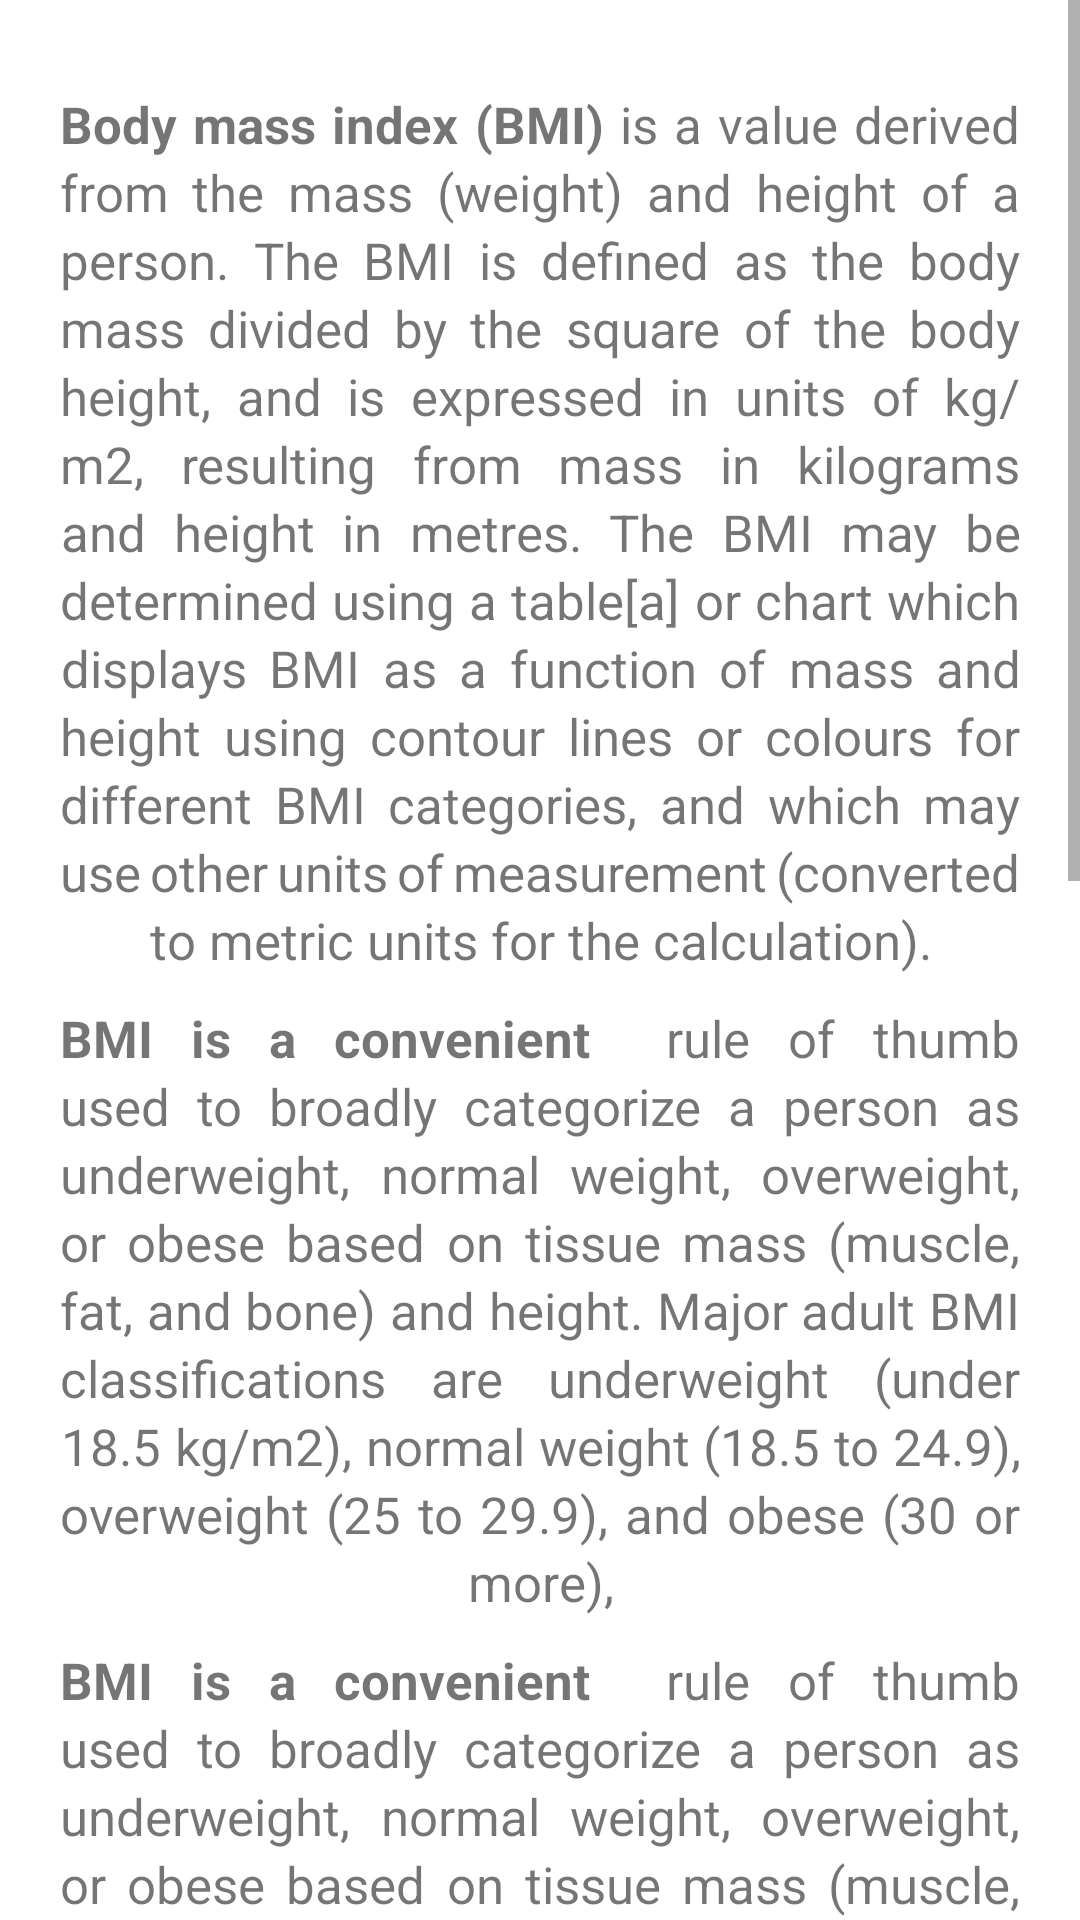

Reconstruct the res/layout file that produces this screen, plus the resources it refers to.
<!-- AndroidManifest.xml: application theme Theme.LearnAndroid -->
<!-- res/layout/activity_about_us.xml -->
<?xml version="1.0" encoding="utf-8"?>
<ScrollView xmlns:android="http://schemas.android.com/apk/res/android"
    xmlns:app="http://schemas.android.com/apk/res-auto"
    xmlns:tools="http://schemas.android.com/tools"
    android:layout_width="match_parent"
    android:orientation="vertical"
    android:layout_height="match_parent"
    tools:context=".AboutUs">


    <LinearLayout
        android:orientation="vertical"
        android:layout_width="match_parent"
        android:layout_height="match_parent">
    <TextView
        android:layout_width="wrap_content"
        android:layout_height="wrap_content"
        android:layout_gravity="center_horizontal|center"
        android:layout_marginLeft="20sp"
        android:layout_marginTop="30dp"
        android:layout_marginRight="20sp"
        android:gravity="center"
        android:justificationMode="inter_word"
        android:lineSpacingExtra="3dp"
        android:text="@string/Bmi_artical"
        android:textAlignment="center"
        android:textSize="17sp" />

    <TextView
        android:justificationMode="inter_word"
        android:layout_gravity="center_horizontal|center"
        android:gravity="center"
        android:layout_marginTop="10dp"
        android:text="@string/bmi_long_arical"
        android:textAlignment="center"
        android:textSize="17sp"
        android:layout_marginRight="20sp"
        android:layout_marginLeft="20sp"
        android:lineSpacingExtra="3dp"
        android:layout_width="wrap_content"
        android:layout_height="wrap_content"/>
    <TextView
        android:justificationMode="inter_word"
        android:layout_gravity="center_horizontal|center"
        android:gravity="center"
        android:layout_marginTop="10dp"
        android:text="@string/bmi_long_arical"
        android:textAlignment="center"
        android:textSize="17sp"
        android:layout_marginRight="20sp"
        android:layout_marginLeft="20sp"
        android:lineSpacingExtra="3dp"
        android:layout_width="wrap_content"
        android:layout_height="wrap_content"/>
    <TextView
        android:justificationMode="inter_word"
        android:layout_gravity="center_horizontal|center"
        android:gravity="center"
        android:layout_marginTop="10dp"
        android:text="@string/bmi_long_arical"
        android:textAlignment="center"
        android:textSize="17sp"
        android:layout_marginRight="20sp"
        android:layout_marginLeft="20sp"
        android:lineSpacingExtra="3dp"
        android:layout_width="wrap_content"
        android:layout_height="wrap_content"/>
    <TextView
        android:justificationMode="inter_word"
        android:layout_gravity="center_horizontal|center"
        android:gravity="center"
        android:layout_marginTop="10dp"
        android:text="@string/bmi_long_arical"
        android:textAlignment="center"
        android:textSize="17sp"
        android:layout_marginRight="20sp"
        android:layout_marginLeft="20sp"
        android:lineSpacingExtra="3dp"
        android:layout_width="wrap_content"
        android:layout_height="wrap_content"/>
    <TextView
        android:justificationMode="inter_word"
        android:layout_gravity="center_horizontal|center"
        android:gravity="center"
        android:layout_marginTop="10dp"
        android:text="@string/bmi_long_arical"
        android:textAlignment="center"
        android:textSize="17sp"
        android:layout_marginRight="20sp"
        android:layout_marginLeft="20sp"
        android:lineSpacingExtra="3dp"
        android:layout_width="wrap_content"
        android:layout_height="wrap_content"/>

</LinearLayout>
</ScrollView>
<!-- resources referenced by this layout -->
<resources>
  <string name="Bmi_artical"><b>Body mass index (BMI)</b> is a value derived from the mass (weight) and height of a person.
          The BMI is defined as the body mass divided by the square of the body height, and is expressed in units of kg/m2,
          resulting from mass in kilograms and height in metres.
          The BMI may be determined using a table[a] or chart which displays BMI as a function of mass and height
          using contour lines or colours for different BMI categories, and which may use other units of measurement
          (converted to metric units for the calculation).</string>
  <string name="bmi_long_arical">
          <b>BMI is a convenient </b> rule of thumb used to broadly categorize a person as underweight, normal weight, overweight, or obese based on tissue mass
          (muscle, fat, and bone) and height. Major adult BMI classifications are underweight (under 18.5 kg/m2), normal weight (18.5 to 24.9), overweight (25 to 29.9),
          and obese (30 or more),</string>
  <style name="Theme.LearnAndroid" parent="Theme.MaterialComponents.DayNight.DarkActionBar">
          
          <item name="colorPrimary">@color/black</item>
          <item name="colorPrimaryVariant">#131212</item>
          <item name="colorOnPrimary">@color/white</item>
          
          <item name="colorSecondary">@color/teal_200</item>
          <item name="colorSecondaryVariant">@color/teal_700</item>
          <item name="colorOnSecondary">@color/black</item>
          
          <item name="android:statusBarColor" tools:targetApi="l">?attr/colorPrimaryVariant</item>
          
      </style>
  <color name="black">#2B2626</color>
  <color name="white">#FFFFFFFF</color>
  <color name="teal_200">#FF03DAC5</color>
  <color name="teal_700">#FF018786</color>
</resources>
